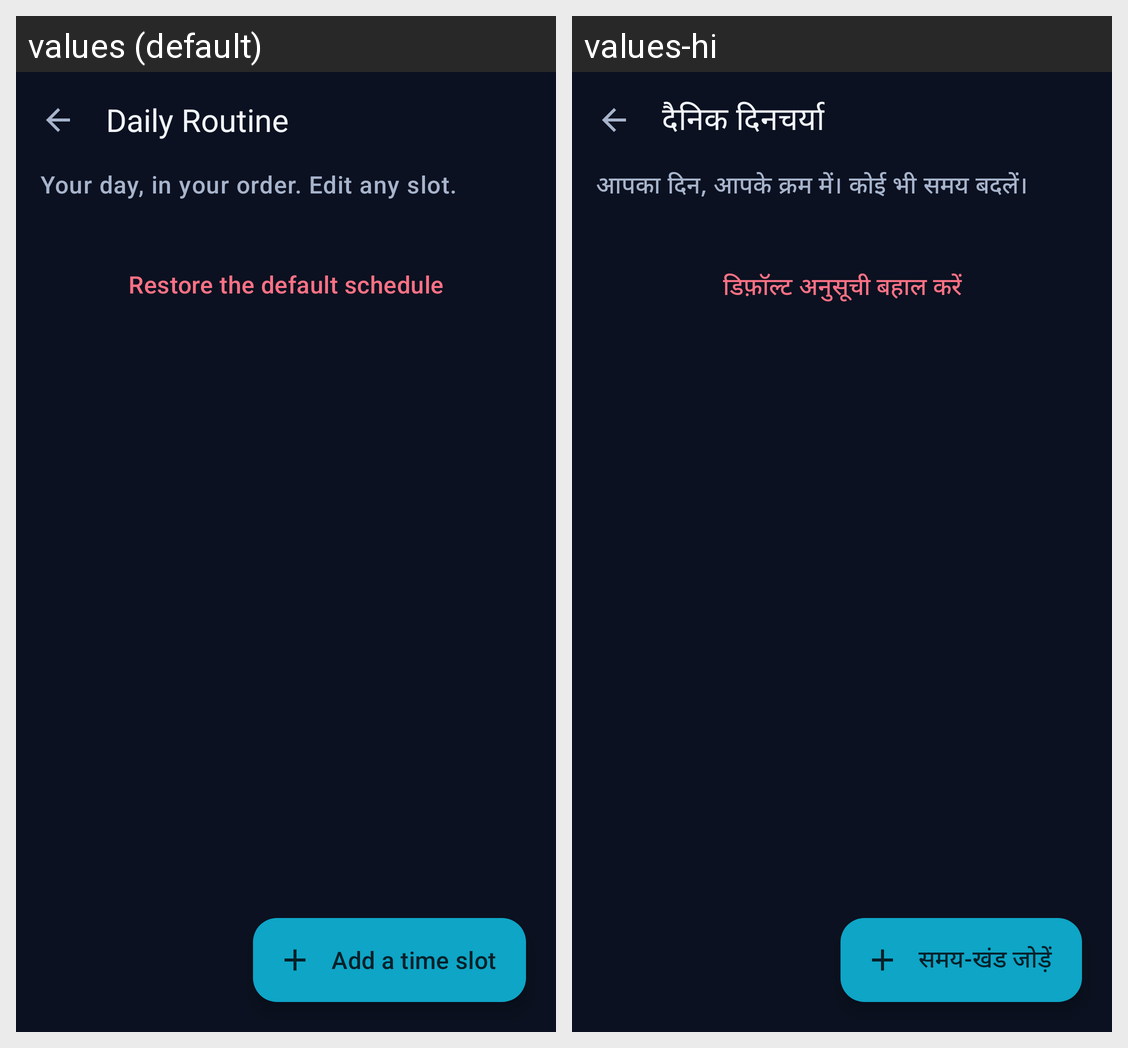

Translations of the strings shown on this Android screen, per locale in the grid:
Android screen res/layout/activity_routine.xml rendered under 2 locales, left to right: values (default), values-hi. Device: Nexus 5 (rendered at 1080×1920; each locale shown at half size, 540×960, under a caption strip naming it); theme Theme.FocusLife.
Strings drawn on this screen, with the default value and each locale's value (text and hints the layout hard-codes, and strings that could not be matched under every locale, appear in the picture but are not listed):

title_routine
  values: Daily Routine
  values-hi: दैनिक दिनचर्या

routine_subtitle
  values: Your day, in your order. Edit any slot.
  values-hi: आपका दिन, आपके क्रम में। कोई भी समय बदलें।

routine_reset
  values: Restore the default schedule
  values-hi: डिफ़ॉल्ट अनुसूची बहाल करें

routine_add_slot
  values: Add a time slot
  values-hi: समय-खंड जोड़ें
